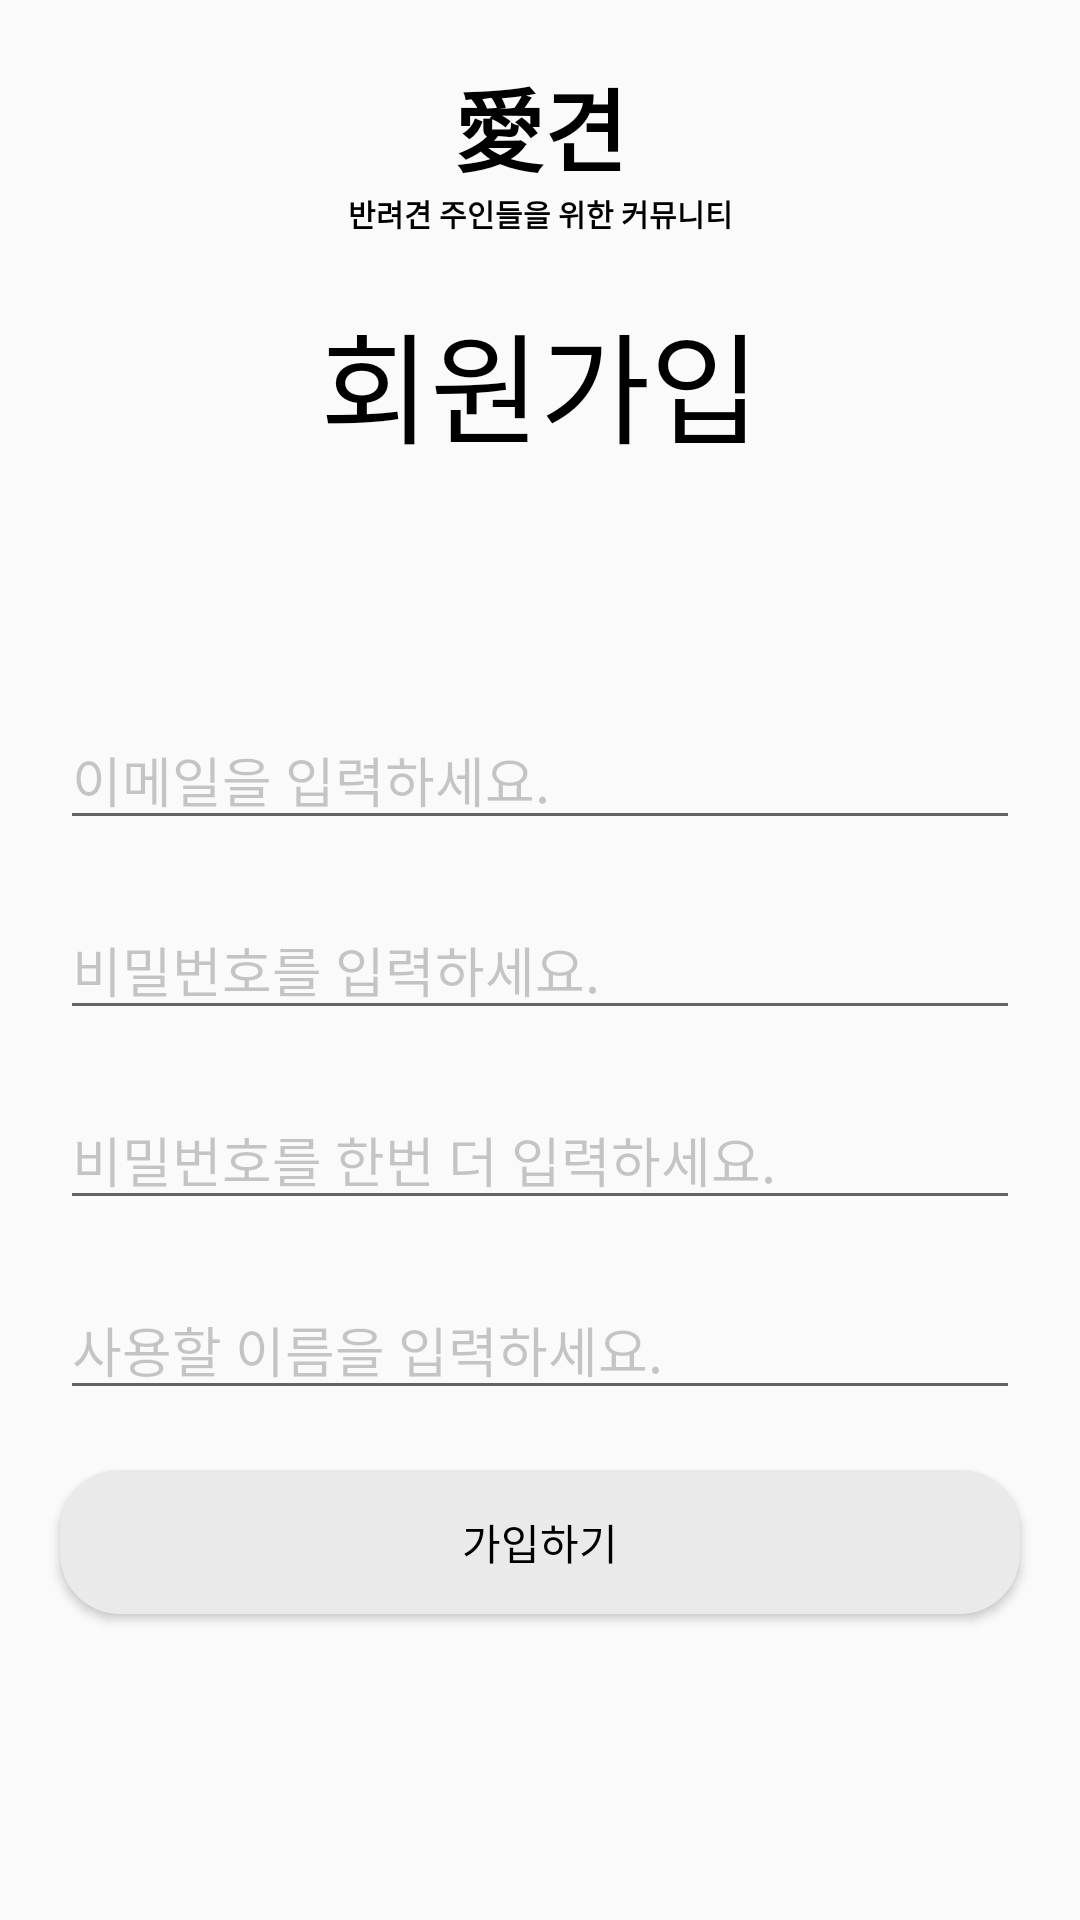

Layout XML and referenced resources for this Android screen:
<!-- AndroidManifest.xml: application theme AppTheme -->
<!-- res/layout/activity_signup.xml -->
<?xml version="1.0" encoding="utf-8"?>
<LinearLayout xmlns:android="http://schemas.android.com/apk/res/android"
    xmlns:app="http://schemas.android.com/apk/res-auto"
    xmlns:tools="http://schemas.android.com/tools"
    android:layout_width="match_parent"
    android:layout_height="match_parent"
    android:orientation="vertical"
    android:id="@+id/container"
    tools:context=".SignUp">

    <TextView
        android:id="@+id/appTitle"
        android:layout_width="match_parent"
        android:layout_height="wrap_content"
        android:layout_marginTop="20dp"
        android:gravity="center"
        android:text="愛견"
        android:textColor="#000000"
        android:textSize="30sp"
        android:textStyle="bold"
        />
    <TextView
        android:id="@+id/subTitle"
        android:layout_width="match_parent"
        android:layout_height="wrap_content"
        android:gravity="center"
        android:text="반려견 주인들을 위한 커뮤니티"
        android:textColor="#000000"
        android:textSize="10sp"
        android:textStyle="bold"
        />

    <TextView
        android:id="@+id/singupTitle"
        android:layout_width="match_parent"
        android:layout_height="wrap_content"
        android:layout_marginTop="20dp"
        android:gravity="center"
        android:text="회원가입"
        android:textSize="40sp"
        android:textColor="#000000"/>

    <LinearLayout
        android:layout_width="match_parent"
        android:layout_height="wrap_content"
        android:orientation="vertical"
        android:paddingLeft="20dp"
        android:paddingRight="20dp">

        <EditText
            android:id="@+id/email"
            android:layout_width="match_parent"
            android:layout_height="wrap_content"
            android:layout_marginTop="80dp"
            android:hint="이메일을 입력하세요."
            android:inputType="textEmailAddress"
            android:textColor="#000000"
            android:textColorHint="@color/cardview_shadow_start_color"/>

        <EditText
            android:id="@+id/password"
            android:layout_width="match_parent"
            android:layout_height="wrap_content"
            android:layout_marginTop="20dp"
            android:hint="비밀번호를 입력하세요."
            android:inputType="textPassword"
            android:textColor="#000000"
            android:textColorHint="@color/cardview_shadow_start_color"/>

        <EditText
        android:id="@+id/Repassword"
        android:layout_width="match_parent"
        android:layout_height="wrap_content"
        android:layout_marginTop="20dp"
        android:hint="비밀번호를 한번 더 입력하세요."
        android:inputType="textPassword"
        android:textColor="#000000"
        android:textColorHint="@color/cardview_shadow_start_color"/>

        <EditText
            android:id="@+id/nickname"
            android:layout_width="match_parent"
            android:layout_height="wrap_content"
            android:layout_marginTop="20dp"
            android:hint="사용할 이름을 입력하세요."
            android:maxLength="8"
            android:textColor="#000000"
            android:textColorHint="@color/cardview_shadow_start_color"/>

    </LinearLayout>

    <Button
        android:id="@+id/signupButton"
        android:layout_width="match_parent"
        android:layout_height="wrap_content"
        android:layout_marginLeft="20dp"
        android:layout_marginRight="20dp"
        android:layout_marginTop="20dp"
        android:background="@drawable/btn_login"
        android:enabled="true"
        android:text="가입하기"
        android:textColor="#000000"/>


</LinearLayout>
<!-- resources referenced by this layout -->
<resources>
  <!-- drawable btn_login (drawable) -->
  <?xml version="1.0" encoding="utf-8"?>
  <selector xmlns:android="http://schemas.android.com/apk/res/android">
  
      <item android:state_enabled="true">
          <shape>
              <solid android:color="#EAEAEA"/>
              <corners android:radius="20dp"/>
          </shape>
      </item>
  
  </selector>
  <style name="AppTheme" parent="Theme.AppCompat.Light.NoActionBar">
          
          <item name="colorPrimary">#8C8C8C</item>
          <item name="colorPrimaryDark">#FFC7A2</item>
          <item name="colorAccent">#000000</item>
      </style>
</resources>
